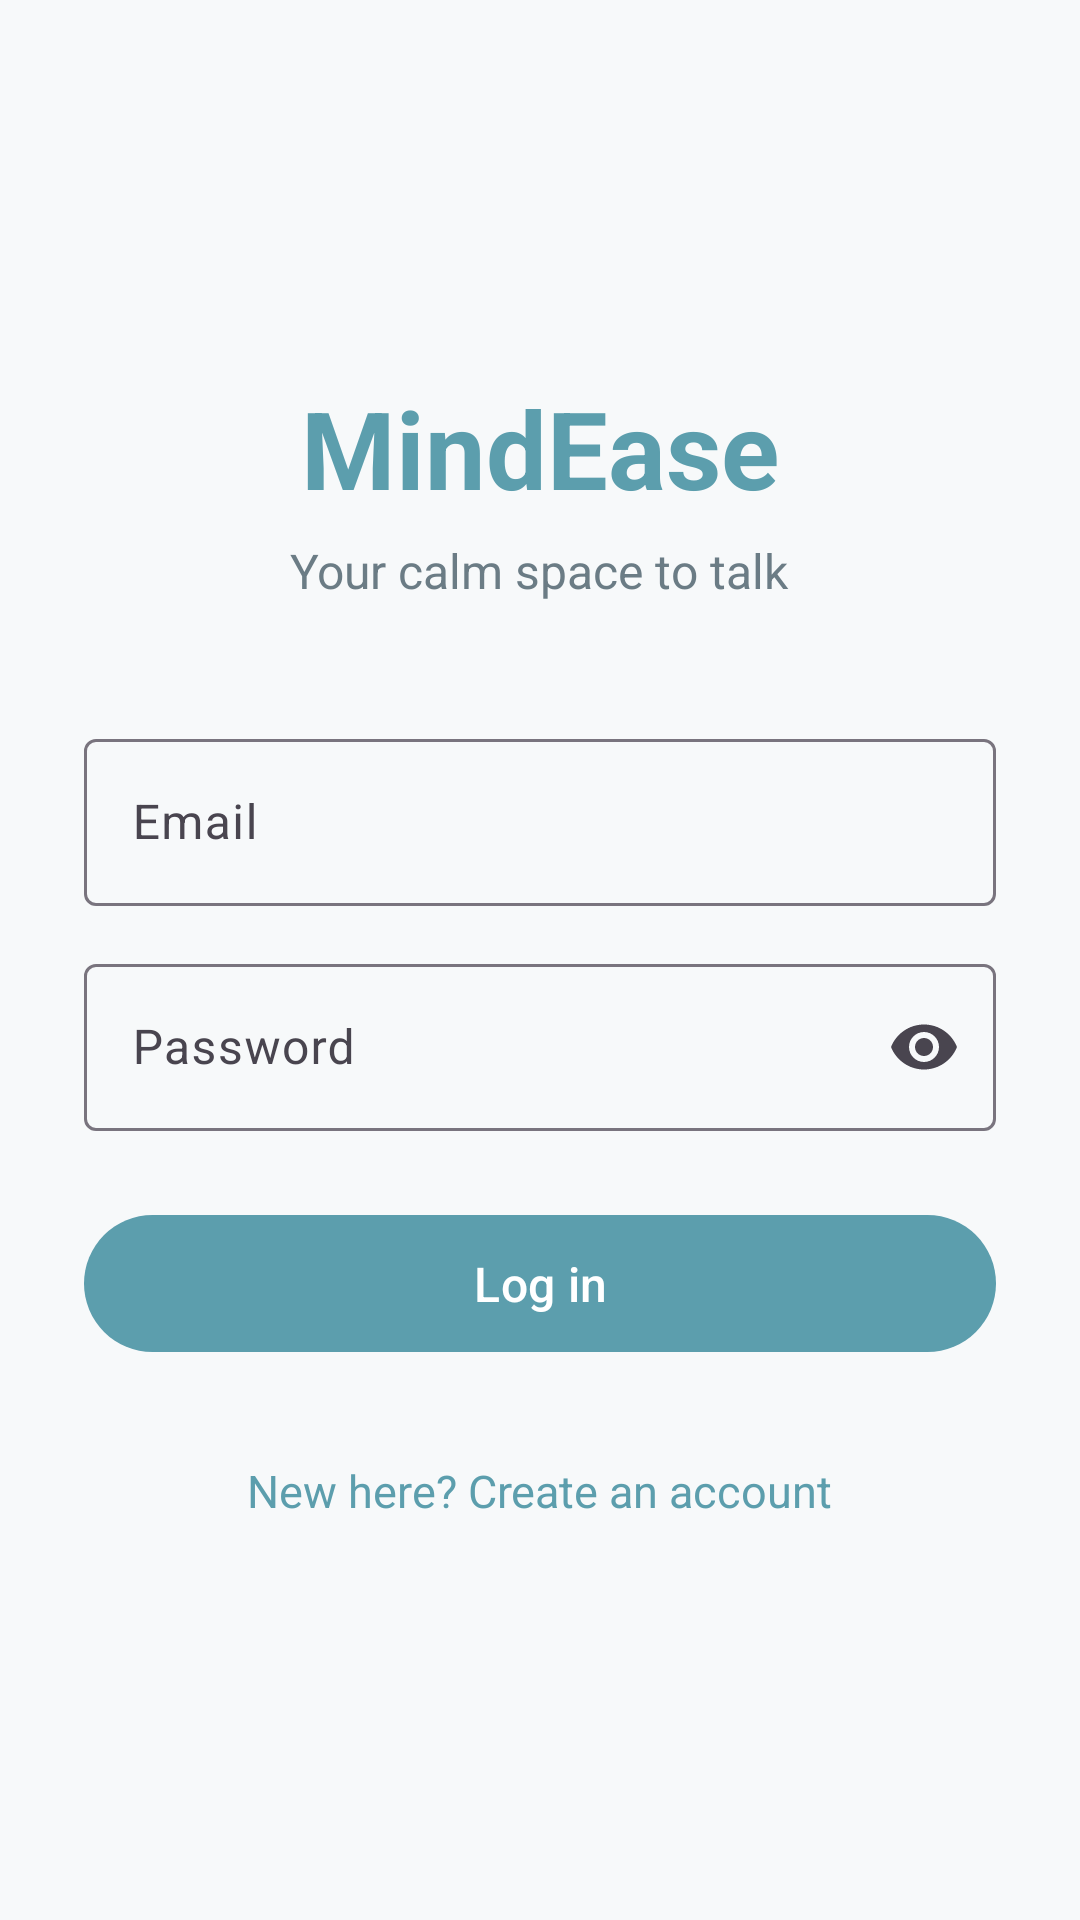

Produce the Android XML layout that renders to this screen, including the resource entries it uses.
<!-- AndroidManifest.xml: application theme Theme.MindEase -->
<!-- res/layout/activity_login.xml -->
<?xml version="1.0" encoding="utf-8"?>
<ScrollView xmlns:android="http://schemas.android.com/apk/res/android"
    xmlns:app="http://schemas.android.com/apk/res-auto"
    android:layout_width="match_parent"
    android:layout_height="match_parent"
    android:background="@color/background"
    android:fillViewport="true"
    android:fitsSystemWindows="true">

    <LinearLayout
        android:layout_width="match_parent"
        android:layout_height="wrap_content"
        android:gravity="center"
        android:orientation="vertical"
        android:padding="28dp">

        <TextView
            android:layout_width="wrap_content"
            android:layout_height="wrap_content"
            android:text="@string/app_name"
            android:textColor="@color/primary"
            android:textSize="36sp"
            android:textStyle="bold" />

        <TextView
            android:layout_width="wrap_content"
            android:layout_height="wrap_content"
            android:layout_marginTop="6dp"
            android:layout_marginBottom="40dp"
            android:text="@string/tagline"
            android:textColor="@color/text_secondary"
            android:textSize="16sp" />

        <com.google.android.material.textfield.TextInputLayout
            android:id="@+id/emailLayout"
            style="@style/Widget.Material3.TextInputLayout.OutlinedBox"
            android:layout_width="match_parent"
            android:layout_height="wrap_content"
            android:hint="@string/hint_email">

            <com.google.android.material.textfield.TextInputEditText
                android:id="@+id/emailInput"
                android:layout_width="match_parent"
                android:layout_height="wrap_content"
                android:inputType="textEmailAddress" />
        </com.google.android.material.textfield.TextInputLayout>

        <com.google.android.material.textfield.TextInputLayout
            android:id="@+id/passwordLayout"
            style="@style/Widget.Material3.TextInputLayout.OutlinedBox"
            android:layout_width="match_parent"
            android:layout_height="wrap_content"
            android:layout_marginTop="14dp"
            android:hint="@string/hint_password"
            app:endIconMode="password_toggle">

            <com.google.android.material.textfield.TextInputEditText
                android:id="@+id/passwordInput"
                android:layout_width="match_parent"
                android:layout_height="wrap_content"
                android:inputType="textPassword" />
        </com.google.android.material.textfield.TextInputLayout>

        <com.google.android.material.button.MaterialButton
            android:id="@+id/loginButton"
            android:layout_width="match_parent"
            android:layout_height="wrap_content"
            android:layout_marginTop="24dp"
            android:paddingVertical="12dp"
            android:text="@string/action_login"
            android:textSize="16sp" />

        <ProgressBar
            android:id="@+id/progress"
            android:layout_width="wrap_content"
            android:layout_height="wrap_content"
            android:layout_marginTop="16dp"
            android:visibility="gone" />

        <TextView
            android:id="@+id/signupLink"
            android:layout_width="wrap_content"
            android:layout_height="wrap_content"
            android:layout_marginTop="24dp"
            android:padding="8dp"
            android:text="@string/link_to_signup"
            android:textColor="@color/primary"
            android:textSize="15sp" />
    </LinearLayout>
</ScrollView>
<!-- resources referenced by this layout -->
<resources>
  <color name="background">#F7F9FA</color>
  <color name="primary">#5C9EAD</color>
  <color name="text_secondary">#6B7C85</color>
  <string name="action_login">Log in</string>
  <string name="app_name">MindEase</string>
  <string name="hint_email">Email</string>
  <string name="hint_password">Password</string>
  <string name="link_to_signup">New here? Create an account</string>
  <string name="tagline">Your calm space to talk</string>
  <style name="Theme.MindEase" parent="Theme.Material3.Light.NoActionBar">
          <item name="colorPrimary">@color/primary</item>
          <item name="colorOnPrimary">@color/white</item>
          <item name="colorPrimaryContainer">@color/primary_light</item>
          <item name="colorOnPrimaryContainer">@color/text_primary</item>
          <item name="colorSurface">@color/white</item>
          <item name="colorControlActivated">@color/primary</item>
          <item name="android:colorBackground">@color/background</item>
          <item name="android:windowBackground">@color/background</item>
          <item name="android:textColorPrimary">@color/text_primary</item>
          <item name="android:textColorSecondary">@color/text_secondary</item>
  
          <item name="android:statusBarColor">@color/background</item>
          <item name="android:navigationBarColor">@color/background</item>
          <item name="android:windowLightStatusBar">true</item>
          <item name="android:windowLightNavigationBar" tools:targetApi="o_mr1">true</item>
      </style>
  <color name="white">#FFFFFFFF</color>
  <color name="primary_light">#CFE6EB</color>
  <color name="text_primary">#243B47</color>
</resources>
